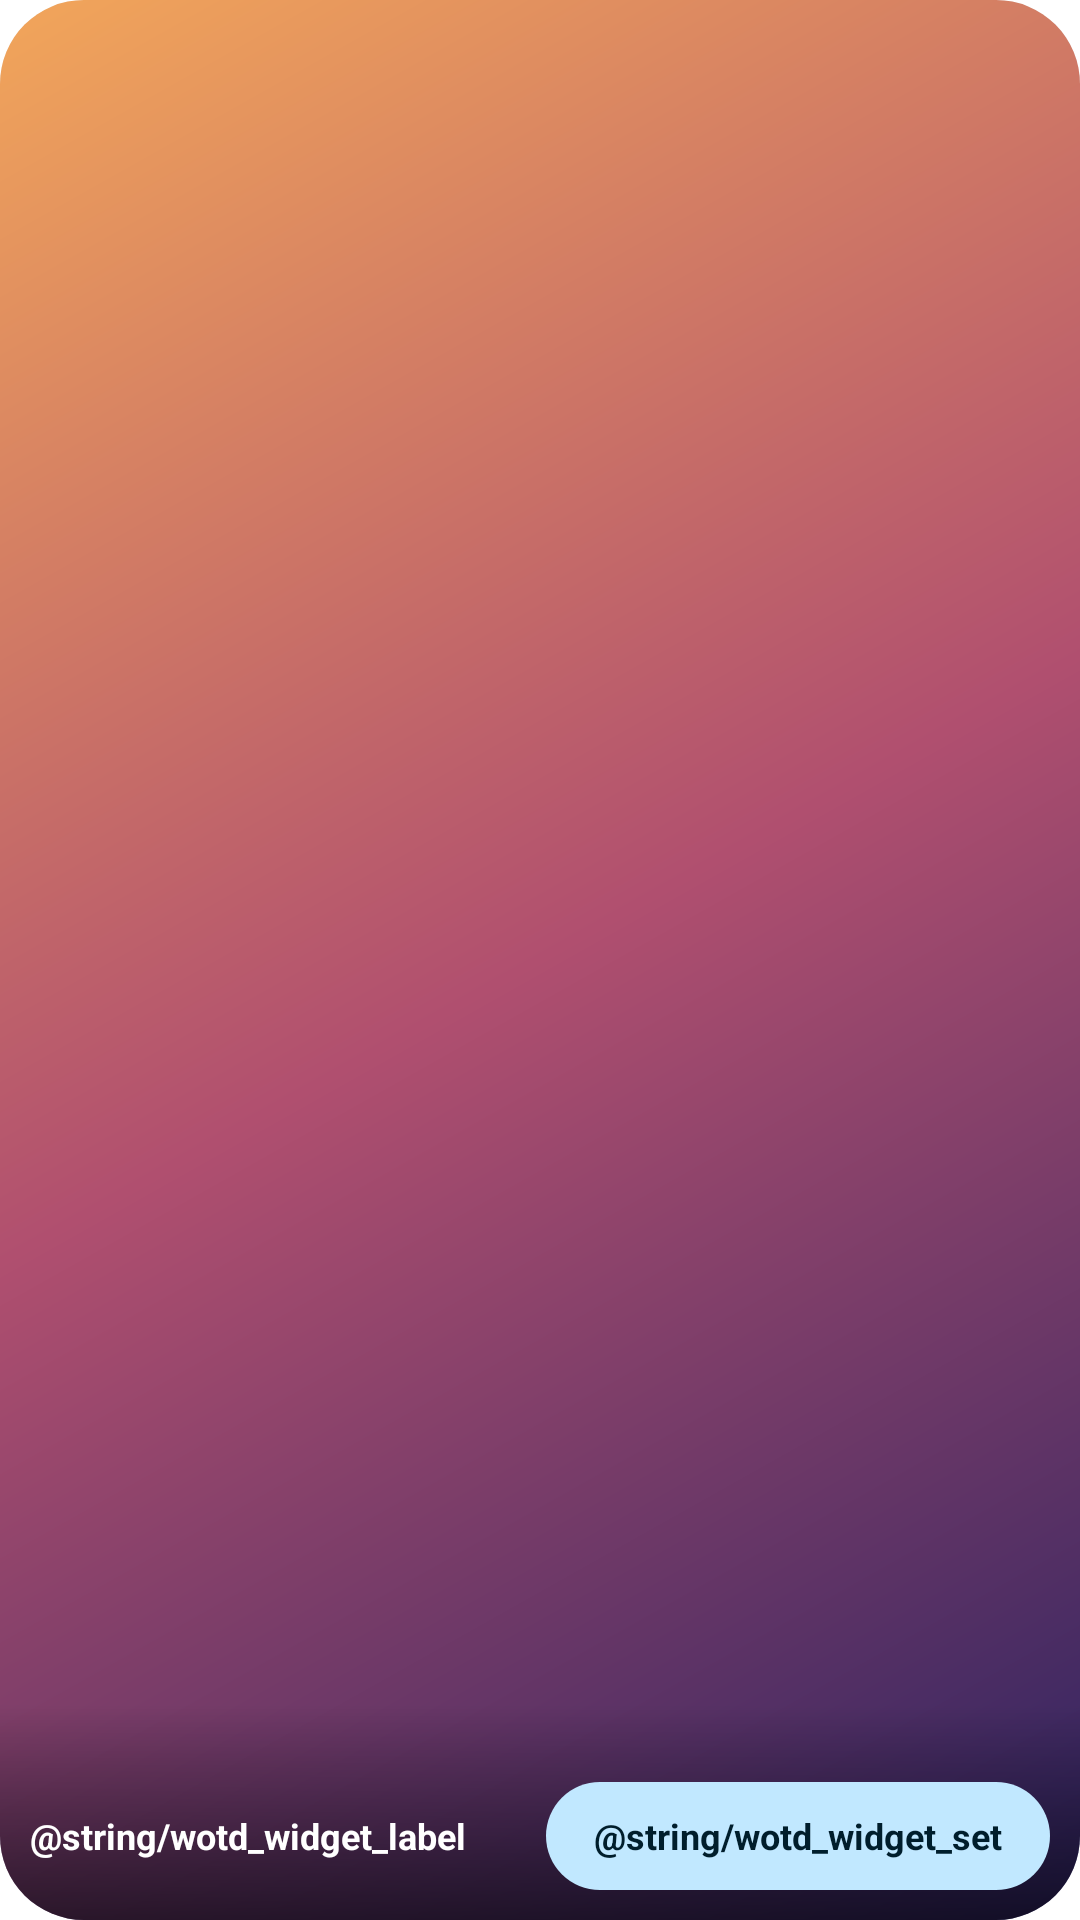

Here is an Android app screen rendered from its layout file. Give the layout XML and the strings, colors and styles it references.
<!-- AndroidManifest.xml: fallback theme Theme.MaterialComponents.DayNight.NoActionBar -->
<!-- res/layout/wotd_widget_preview.xml -->
<?xml version="1.0" encoding="utf-8"?>
<FrameLayout xmlns:android="http://schemas.android.com/apk/res/android"
    android:layout_width="match_parent"
    android:layout_height="match_parent"
    android:background="@drawable/wotd_widget_bg"
    android:clipToOutline="true">

    <ImageView
        android:layout_width="match_parent"
        android:layout_height="match_parent"
        android:importantForAccessibility="no"
        android:scaleType="centerCrop"
        android:src="@drawable/wotd_widget_preview_art" />

    <ImageView
        android:layout_width="match_parent"
        android:layout_height="72dp"
        android:layout_gravity="bottom"
        android:scaleType="fitXY"
        android:src="@drawable/wotd_widget_scrim"
        android:importantForAccessibility="no" />

    <TextView
        android:layout_width="wrap_content"
        android:layout_height="wrap_content"
        android:layout_gravity="bottom|start"
        android:layout_margin="10dp"
        android:gravity="center_vertical"
        android:minHeight="36dp"
        android:text="@string/wotd_widget_label"
        android:textColor="@android:color/white"
        android:textSize="12sp"
        android:textStyle="bold" />

    <TextView
        android:layout_width="wrap_content"
        android:layout_height="wrap_content"
        android:layout_gravity="bottom|end"
        android:layout_margin="10dp"
        android:background="@drawable/wotd_widget_set_bg"
        android:gravity="center"
        android:minHeight="36dp"
        android:paddingStart="16dp"
        android:paddingEnd="16dp"
        android:text="@string/wotd_widget_set"
        android:textColor="@color/prism_widget_on_accent_container"
        android:textSize="12sp"
        android:textStyle="bold" />
</FrameLayout>
<!-- resources referenced by this layout -->
<resources>
  <color name="prism_widget_on_accent_container">#FFE8DEF8</color>
  <!-- drawable wotd_widget_bg (drawable) -->
  <?xml version="1.0" encoding="utf-8"?>
  <shape xmlns:android="http://schemas.android.com/apk/res/android"
      android:shape="rectangle">
      <solid android:color="@color/prism_widget_surface" />
      <corners android:radius="16dp" />
  </shape>
  <!-- drawable wotd_widget_preview_art (drawable) -->
  <?xml version="1.0" encoding="utf-8"?>
  <shape xmlns:android="http://schemas.android.com/apk/res/android"
      android:shape="rectangle">
      <gradient
          android:angle="135"
          android:centerColor="#B04F6F"
          android:endColor="#F2A65A"
          android:startColor="#2B2260" />
      <corners android:radius="16dp" />
  </shape>
  <!-- drawable wotd_widget_scrim (drawable) -->
  <?xml version="1.0" encoding="utf-8"?>
  <shape xmlns:android="http://schemas.android.com/apk/res/android"
      android:shape="rectangle">
      <gradient
          android:angle="90"
          android:endColor="#00000000"
          android:startColor="#99000000" />
  </shape>
  <!-- drawable wotd_widget_set_bg (drawable) -->
  <?xml version="1.0" encoding="utf-8"?>
  <shape xmlns:android="http://schemas.android.com/apk/res/android"
      android:shape="rectangle">
      <solid android:color="@color/prism_widget_accent_container" />
      <corners android:radius="18dp" />
  </shape>
  <string name="wotd_widget_label">Prism</string>
  <string name="wotd_widget_set">Festlegen</string>
  <color name="prism_widget_surface">#FF1D1B20</color>
  <color name="prism_widget_accent_container">#FF4A4458</color>
</resources>
